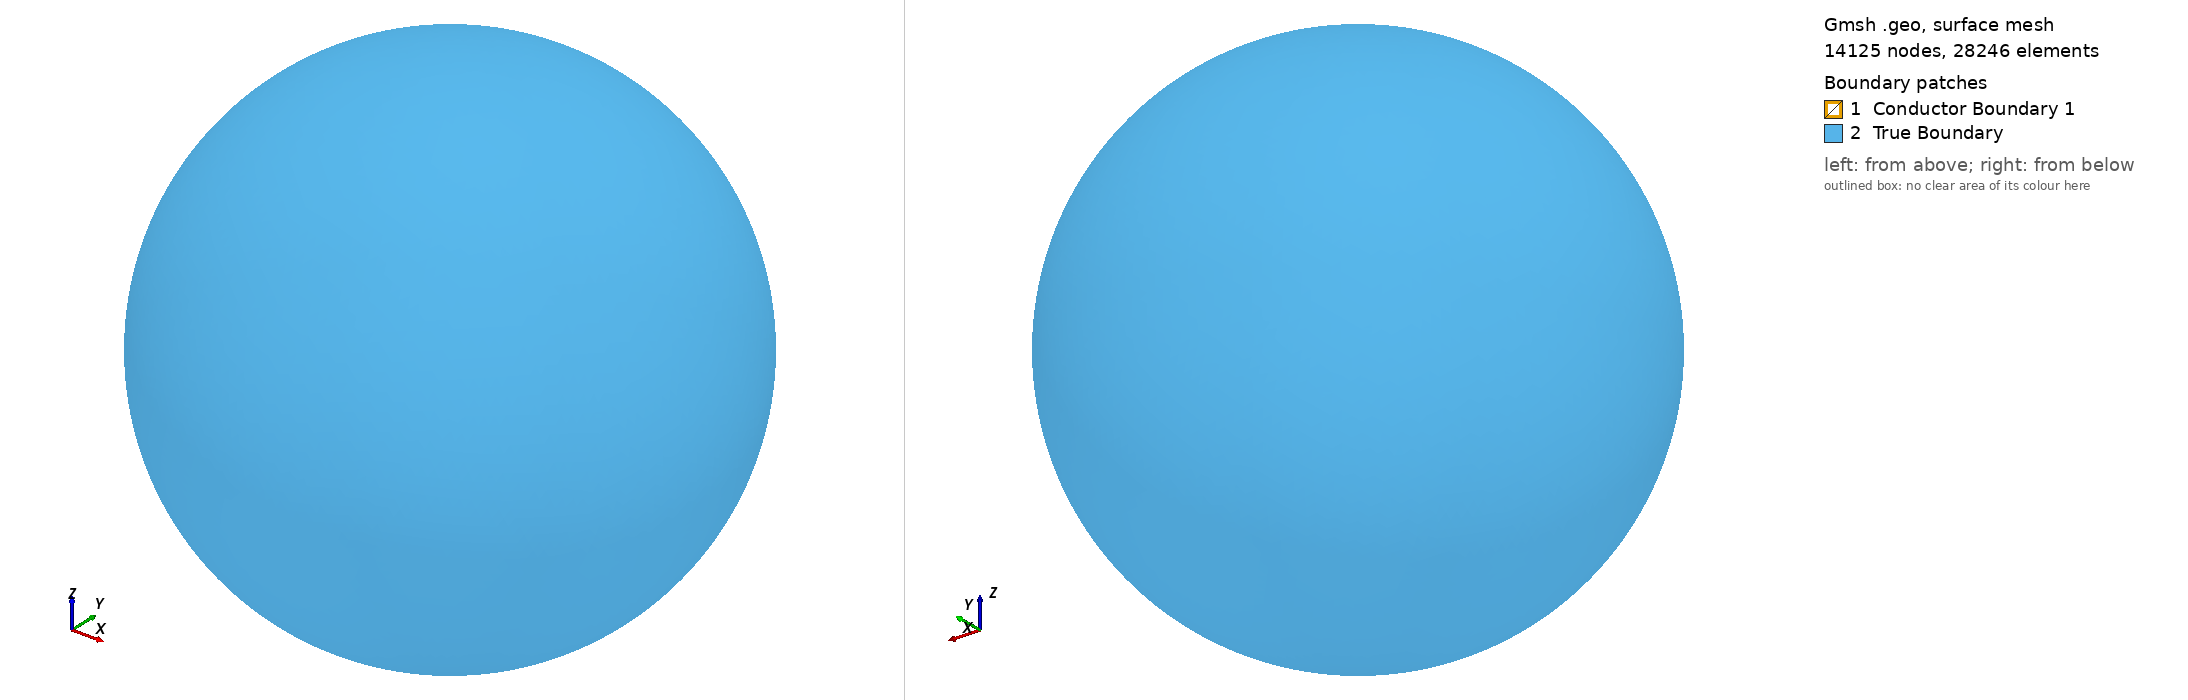

Gmsh geometry script, surface-meshed: 14125 nodes, 28246 surface elements. Boundary patches (legend numbers): 1 Conductor Boundary 1, 2 True Boundary. Left view from above one corner, right view from below the opposite corner. Legend entries are the model's physical surfaces. The drawing asked Gmsh for element sizes between 1% and 20% of the model's largest extent; the script's own settings can give other sizes.

=== test_torus_4.geo (drawn) ===
// =====================================================================
//  sphere_with_torus.geo
//  Sphere (diameter 7) with a torus centred at the origin.
//      torus ring (major) diameter = 3  -> major radius 1.5
//      torus tube (minor) diameter = 1  -> minor radius 0.5
//  Torus is a separate, conformal region inside the sphere.
// =====================================================================
SetFactory("OpenCASCADE");

// -------------------- parameters (edit here) -------------------------
sphere_dia     = 7;     // outer sphere diameter
torus_ring_dia = 3;     // diameter of the torus centre-ring  (major)
torus_tube_dia = 1;     // diameter of the tube cross-section (minor)

Rs   = sphere_dia/2;        // 3.5
Rmaj = torus_ring_dia/2;    // 1.5
Rmin = torus_tube_dia/2;    // 0.5

lc_torus  = 0.125000000;   // element size near/inside the torus
lc_sphere = 0.125000000;   // element size in the bulk of the sphere
eps = 1e-3;

// -------------------- geometry ---------------------------------------
Torus(1)  = {0, 0, 0, Rmaj, Rmin};   // axis = z, ring in the xy-plane
Sphere(2) = {0, 0, 0, Rs};

// Fragment -> shared interface, conformal mesh, two volumes
vol() = BooleanFragments{ Volume{1}; Delete; }{ Volume{2}; Delete; };

// -------------------- tag the regions robustly -----------------------
// The torus fits inside this small box; the surrounding region does not.
qxy = (Rmaj + Rmin + Rs) / 2;   // = 2.75, between torus extent (2.0) and Rs (3.5)
qz  = (Rmin        + Rs) / 2;   // = 2.0

torus_vol() = Volume  In BoundingBox{ -qxy, -qxy, -qz,  qxy, qxy, qz };
tsurf()     = Surface In BoundingBox{ -qxy, -qxy, -qz,  qxy, qxy, qz };

If (vol(0) == torus_vol(0))
  matrix_vol = vol(1);
Else
  matrix_vol = vol(0);
EndIf

// -------------------- physical groups --------------------------------
Physical Volume ("Conductor 1",  1) = { torus_vol(0) };
Physical Volume ("Insulating region", 2) = { matrix_vol  };

// outer sphere boundary = matrix boundary that is not the torus interface
mb() = Abs( Boundary{ Volume{matrix_vol}; } );
outer() = {};
For i In { 0 : #mb()-1 }
  hit = 0;
  For j In { 0 : #tsurf()-1 }
    If (mb(i) == tsurf(j))
      hit = 1;
    EndIf
  EndFor
  If (hit == 0)
    outer() += mb(i);
  EndIf
EndFor
Physical Surface ("True Boundary",    3) = outer();
Physical Surface ("Conductor Boundary 1", 4) = tsurf();

// -------------------- mesh size control ------------------------------
Field[1] = Distance;
Field[1].SurfacesList = { tsurf() };
Field[1].Sampling = 200;

Field[2] = Threshold;
Field[2].InField  = 1;
Field[2].SizeMin  = lc_torus;
Field[2].SizeMax  = lc_sphere;
Field[2].DistMin  = 0.2;
Field[2].DistMax  = 1.5;

Background Field = 2;

Mesh.MeshSizeExtendFromBoundary = 0;
Mesh.MeshSizeFromPoints         = 0;
Mesh.MeshSizeFromCurvature      = 0;
Mesh.Algorithm   = 6;   // 2D: Frontal-Delaunay
Mesh.Algorithm3D = 1;   // 3D: Delaunay
